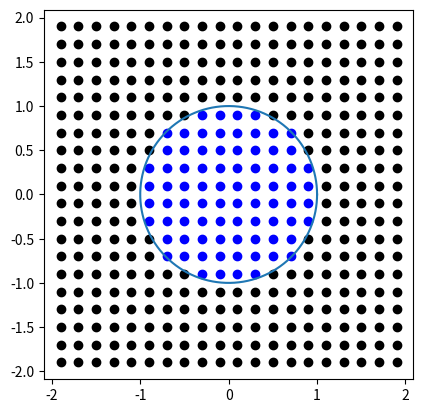

Here is the Python script that generated this plot:
from dataclasses import dataclass 
import numpy as np
import matplotlib.pyplot as plt

@dataclass
class Point:
    """
        Implementa uma noção de ponto do plano alternativa ao usado de tuples.
    """
    x: float 
    y: float

    def __add__(self, b):
        if type(b) == type(self):
            return Point(self.x + b.x, self.y + b.y)
        elif type(b) == float:
            return Point(self.x + b, self.y + b)
        else:
            try:
                self.__add__(float(b))
            except ValueError:
                raise ValueError("Non Implented")

    def __rmul__(self, b):
        if type(b) == float:
            return Point(b * self.x, b * self.y) 


class Grid:
    def __init__(self, x0, x1, y0, y1, num_div_x, num_div_y):
        self.data = []

        passo_x, passo_y = (x1 - x0) / num_div_x, (y1 - y0) / num_div_y
        self.base, self.altura = passo_x, passo_y
        self.div_x, self.div_y = num_div_x, num_div_y

        for i in range(0, num_div_y):
            pos_y = y0 + (0.5 + i) * passo_y
            line = []
            for j in range(0, num_div_x):
                line.append(Point(x0 + (0.5 + j) * passo_x, pos_y))
            self.data.append(line)
        
        return 

    def __getitem__(self, key):
        """
            Define indexação do Grid por meio de pares ordenados.
        """
        return self.data[key[0]][key[1]]

    def __iter__(self):
        """
            O define como iterável.
        """
        self.it_row, self.it_column = 0, 0
        return self 
    
    def __next__(self):
        """
            Faz a iteração pegando ponto a ponto e linha a linha.
        """
        if self.it_row < self.div_y:
            p = self.data[self.it_row][self.it_column]

            self.it_column += 1

            if self.it_column == self.div_x:
                self.it_row += 1
                self.it_column = 0
            
            return p
        else: 
            raise StopIteration 

    def get_area(self):
        """
            Retorna a área de cada retângulo do Grid.
        """
        return self.base * self.altura


def in_unit_circle(p: Point) -> bool:
    if p.x**2 + p.y**2 <= 1:
        return True
    else: 
        return False 


n = 20
coiso = Grid(-2, 2, -2, 2, n, n)

fig, axs = plt.subplots(1)

n_points_inside = 0
for point in coiso:
    if in_unit_circle(point): 
        n_points_inside += 1 
        axs.scatter(point.x, point.y, color="b")
    else:
        axs.scatter(point.x, point.y, color="k")
        pass

angles = np.linspace(0, 2*np.pi, 1000)
axs.plot(np.cos(angles), np.sin(angles))

axs.set_aspect('equal')

print((n_points_inside/(n**2))*16)
plt.show()